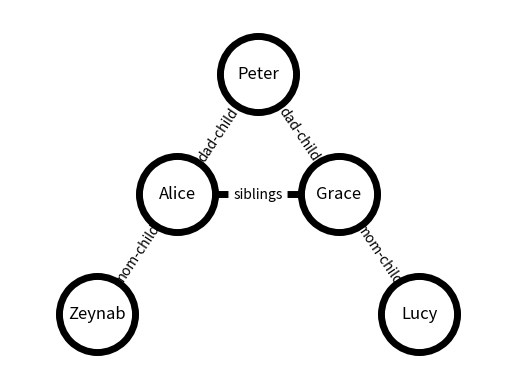

Python code for this plot:
# Graphs can stay here or go into helper functions

import networkx as nx
import matplotlib.pyplot as plt

G = nx.Graph()
G.add_edge("Zeynab", "Alice", weight="mom-child")
G.add_edge("Alice", "Grace", weight="siblings")
G.add_edge("Alice", "Peter", weight="dad-child")
G.add_edge("Grace", "Lucy",weight="mom-child")
G.add_edge("Grace", "Peter",weight="dad-child")
#G.add_edge(4, 5)

# explicitly set positions
pos = {"Zeynab": (0, 0), "Alice": (2, 1), "Grace": (6, 1), "Peter": (4, 2), "Lucy": (8, 0.00) }

options = {
    "font_size": 12,
    "node_size": 3000,
    "node_color": "white",
    "edgecolors": "black",
    "linewidths": 5,
    "width": 5,
}
nx.draw_networkx(G, pos, **options)
# edge weight labels
edge_labels = nx.get_edge_attributes(G, "weight")
nx.draw_networkx_edge_labels(G, pos, edge_labels)

# Set margins for the axes so that nodes aren't clipped
ax = plt.gca()
ax.margins(0.20)
plt.axis("off")
plt.show()
